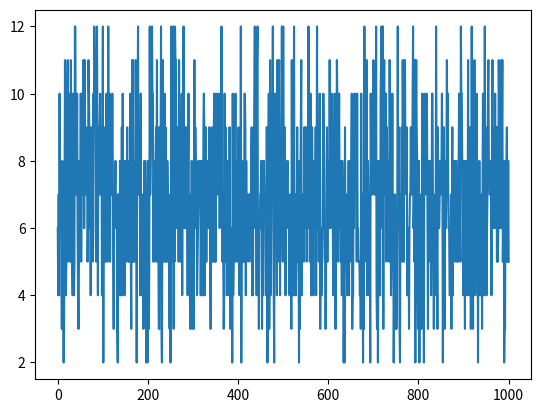

Generate this figure with matplotlib:
from random import *
import matplotlib.pyplot as plt

xline=[]

def rollDice(i):
  j=0
  while j <= i:
    roll1=randint(1,6)
    roll2=randint(1,6)
 
    rollTotal=roll1+roll2
    xline.append(rollTotal)
#    print("Roll 1 is: " + str(roll1))
#    print("Roll 2 is: " + str(roll2))
#    print(rollTotal)
    j=j+1

rollDice(1000)
print(xline)
plt.plot(xline)
plt.show()
